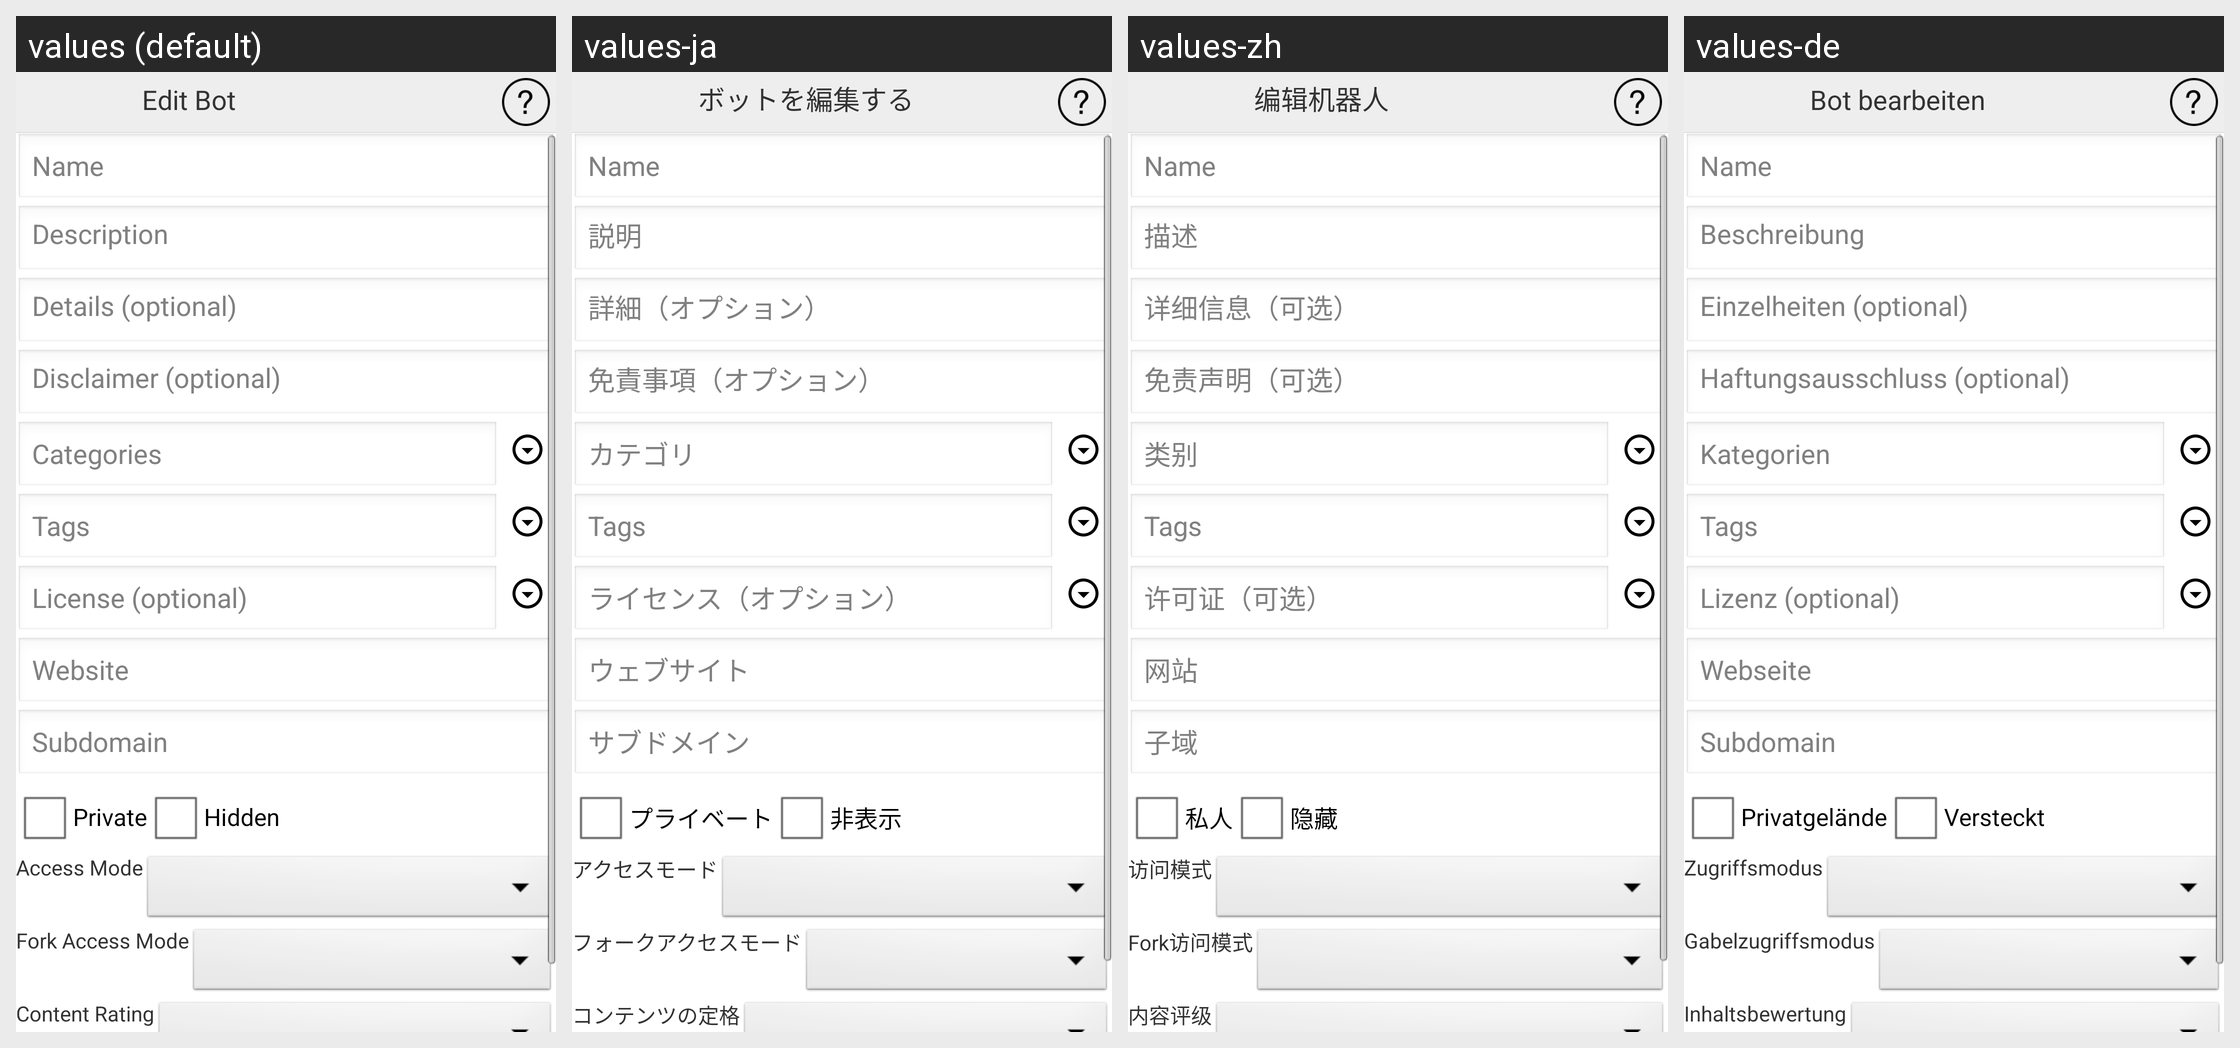

Here is an Android app screen in its default locale and in the app's own translations. Write out the translated-string differences for the strings that appear on this screen.
Android screen res/layout/activity_edit_bot.xml rendered under 4 locales, left to right: values (default), values-ja, values-zh, values-de. Device: Nexus 5 (rendered at 1080×1920; each locale shown at half size, 540×960, under a caption strip naming it); theme AppTheme.
Other locales in the repository, not shown: values-es, values-fr, values-pt, values-ru.
Strings drawn on this screen, with the default value and each locale's value (text and hints the layout hard-codes, and strings that could not be matched under every locale, appear in the picture but are not listed):

editBot
  values: Edit Bot
  values-ja: ボットを編集する
  values-zh: 编辑机器人
  values-de: Bot bearbeiten

description
  values: Description
  values-ja: 説明
  values-zh: 描述
  values-de: Beschreibung

details
  values: Details (optional)
  values-ja: 詳細（オプション）
  values-zh: 详细信息（可选）
  values-de: Einzelheiten (optional)

disclaimer
  values: Disclaimer (optional)
  values-ja: 免責事項（オプション）
  values-zh: 免责声明（可选）
  values-de: Haftungsausschluss (optional)

categoires
  values: Categories
  values-ja: カテゴリ
  values-zh: 类别
  values-de: Kategorien

license
  values: License (optional)
  values-ja: ライセンス（オプション）
  values-zh: 许可证（可选）
  values-de: Lizenz (optional)

website
  values: Website
  values-ja: ウェブサイト
  values-zh: 网站
  values-de: Webseite

subdomain
  values: Subdomain
  values-ja: サブドメイン
  values-zh: 子域
  values-de: Subdomain

aPrivate
  values: Private
  values-ja: プライベート
  values-zh: 私人
  values-de: Privatgelände

hidden
  values: Hidden
  values-ja: 非表示
  values-zh: 隐藏
  values-de: Versteckt

accessMode
  values: Access Mode
  values-ja: アクセスモード
  values-zh: 访问模式
  values-de: Zugriffsmodus

forkAccessMode
  values: Fork Access Mode
  values-ja: フォークアクセスモード
  values-zh: Fork访问模式
  values-de: Gabelzugriffsmodus

contentRating
  values: Content Rating
  values-ja: コンテンツの定格
  values-zh: 内容评级
  values-de: Inhaltsbewertung
